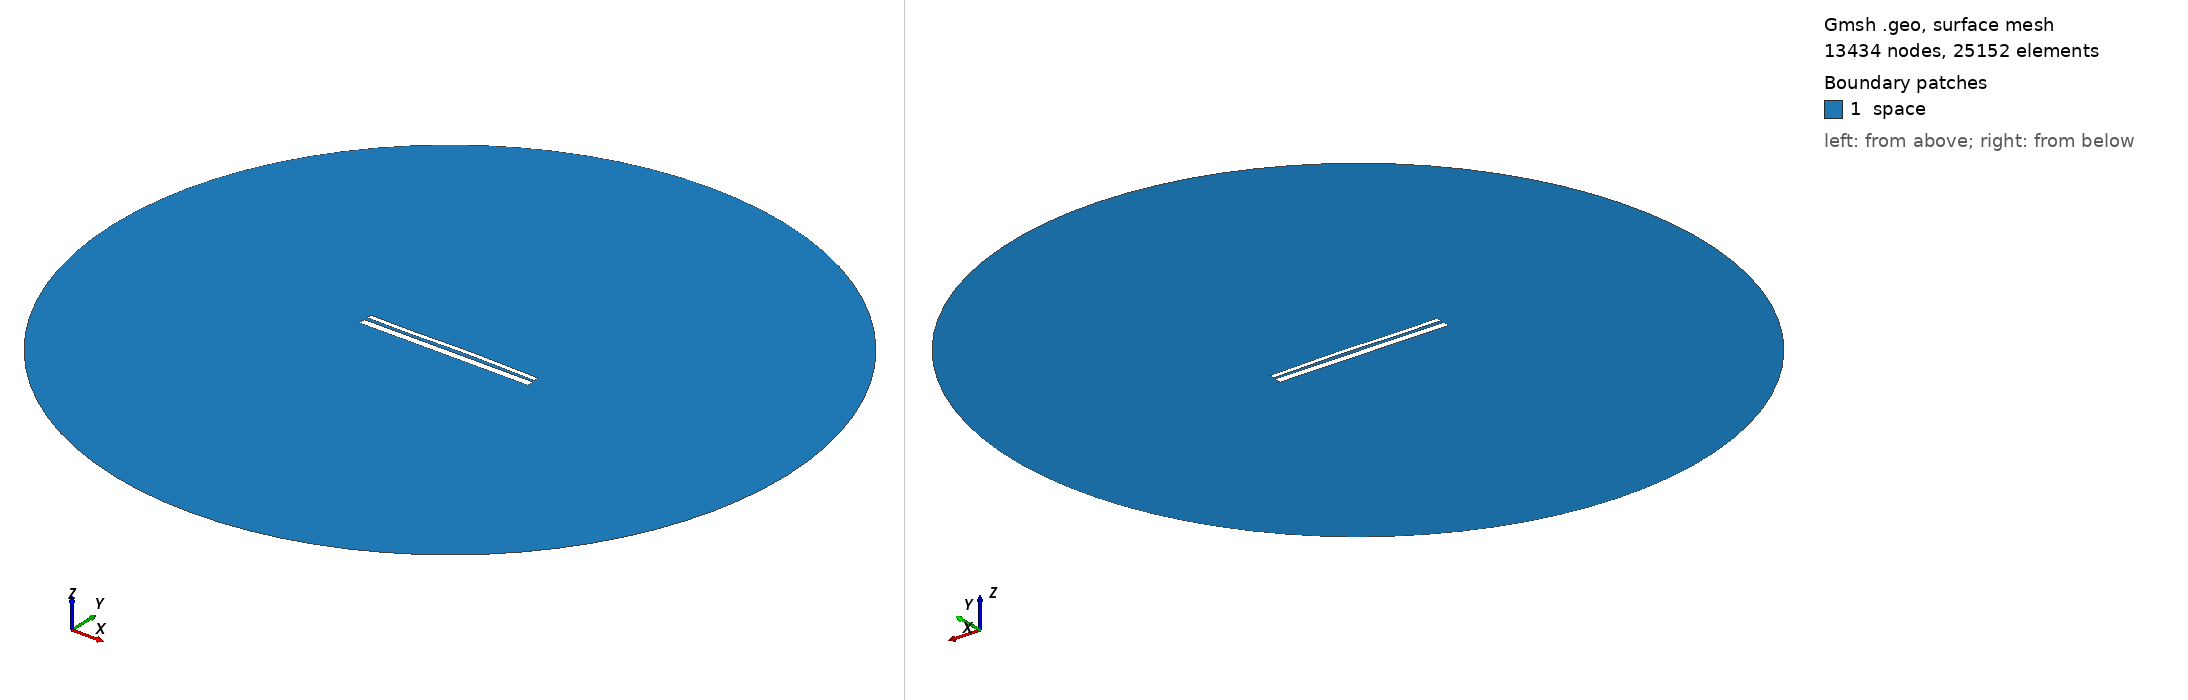

Gmsh geometry script, surface-meshed: 13434 nodes, 25152 surface elements. Boundary patches (legend numbers): 1 space. Left view from above one corner, right view from below the opposite corner. Legend entries are the model's physical surfaces. The drawing asked Gmsh for element sizes between 1% and 20% of the model's largest extent; the script's own settings can give other sizes.

=== 12602.geo (drawn) ===
//---------------------------------------
// Geometry kernel
//---------------------------------------

SetFactory("OpenCASCADE");



//---------------------------------------
// Parameters of the geometry
//---------------------------------------

// Overetch of the upper plate
overetch = 0.5;

// Distance between the plates
distance = 1.5;

// Discretization over the x axis (for the deformation)
nx = 50; 

// Length of the plate
L = 100 - overetch; 

// Number of modes
n = 4; 

// 1st mode coefficient
coeff(1) = -0.15;
beta(1) = 0.596864 * 3.1415926535 / L;

// 2nd mode coefficient
coeff(2) = 0.15;
beta(2) = 1.49418 * 3.1415926535 / L;

// 3rd mode coefficient
coeff(3) = -0.15;
beta(3) = 2.50025 * 3.1415926535 / L;

// 4th mode coefficient
coeff(4) = -0.075;
beta(4) = 3.49999 * 3.1415926535 / L;



//---------------------------------------
// Upper plate (deformed rectangle)
//---------------------------------------

// Coordiantes of the upper plate
xmin = -50;
xmax = 50 - overetch;

// Height of the upper plate
yheight = 4 - 2 * overetch;

// Indexes of the points
UpperID[] = {};
LowerID[] = {};
LeftID[] = {};
RightID[] = {};

// Point index
p = 1;

// Horizontal edges
For i In {1:nx}
    x = xmin + (i-1)*(xmax - xmin)/(nx-1);

    y_bottom = distance / 2 + overetch;
    For j In {1:n}
        C = (Cosh(beta(j)*L) + Cos(beta(j)*L)) / (Sinh(beta(j)*L) + Sin(beta(j)*L));
        y_bottom  = y_bottom + coeff(j) * (Cosh(beta(j)*(x+50)) - Cos(beta(j)*(x+50)) - C * (Sinh(beta(j)*(x+50)) - Sin(beta(j)*(x+50))));
    EndFor

    y_top = y_bottom + yheight;

    Point(p) = {x, y_top, 0, 1.0};
    UpperID[i] = p;
    p = p + 1;

    Point(p) = {x, y_bottom, 0, 1.0};
    LowerID[i] = p;
    p = p + 1;
EndFor

// Create point lists
UpperPts[] = {}; LowerPts[] = {};
For i In {1:nx}
  UpperPts[] += {UpperID[i]};
  LowerPts[] += {LowerID[i]};
EndFor

// Build splines
Spline(1) = {UpperPts[]};
Spline(2) = {LowerPts[]};
Line(3) = {LowerPts[nx-1], UpperPts[nx-1]};
Line(4) = {LowerPts[0], UpperPts[0]};

// Build the plane surface
Curve Loop(1) = {2, 3, -1, -4};
Plane Surface(1) = {1};



//---------------------------------------
// Lower plate (rectangle)
//---------------------------------------

// Vertices
Point(1001) = {-50, -1, 0, 1.0};
Point(1002) = { 50, -1, 0, 1.0};
Point(1003) = { 50,  -5, 0, 1.0};
Point(1004) = {-50,  -5, 0, 1.0};

// Edges
Line(5) = {1001, 1002};
Line(6) = {1002, 1003};
Line(7) = {1003, 1004};
Line(8) = {1004, 1001};

// Plane surface
Line Loop(2) = {5, 6, 7, 8};
Plane Surface(2) = {2}; 



//---------------------------------------
// Outer (fictious) boundary
//---------------------------------------

// Points
Point(1005) = {0, 0, 0};       // Center
Point(1006) = {200, 0, 0};     // Start point
Point(1007) = {0, 200, 0};     // 90 degrees
Point(1008) = {-200, 0, 0};    // 180 degrees
Point(1009) = {0, -200, 0};    // 270 degrees

// Circle arcs (each needs start, center, end)
Circle(9) = {1006, 1005, 1007};
Circle(10) = {1007, 1005, 1008};
Circle(11) = {1008, 1005, 1009};
Circle(12) = {1009, 1005, 1006};

// Plane surface for the entire domain
Curve Loop(3) = {9, 10, 11, 12};
Surface(3) = {3};

// Subtract the plates from the whole domain to obtain the actual domain where we want to solve the equations
BooleanDifference{ Surface{3}; Delete; }{ Surface{1}; Surface{2}; Delete; }




//---------------------------------------
// Transfinite Lines/Curves
//---------------------------------------

// Set the number of points on the boundaries
r = 7;

// Plates
Transfinite Curve {1, 2} = 50*r Using Progression 1;
Transfinite Curve {3, 4} = 2*r Using Progression 1;
Transfinite Line {5, 7} = 50*r Using Progression 1;
Transfinite Line {6, 8} = 2*r Using Progression 1;

// Outer boundary
Transfinite Line {9, 10, 11, 12} = 20 Using Progression 1;



//---------------------------------------
// Physical groups
//---------------------------------------                

// Physical curves (boundaries)
Physical Line("force_segment", 10) = {2};
Physical Line("upper_plate", 11) = {1, 3, 4};
Physical Line("lower_plate", 12) = {5, 6, 7, 8};
Physical Line("boundary", 20) = {9, 10, 11, 12};

// Physical Surfaces
Physical Surface("space", 30) = {3};



//---------------------------------------
// 6. Generate the Mesh
//---------------------------------------

// 2D mesh generation
Mesh 2;
